Dataset: FinalProjectTrainValTest (GitHub, falcant/CatsnDogs). Classes: cats, dogs.

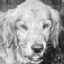
Label: dogs

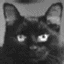
Label: cats

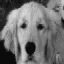
Label: dogs

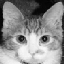
Label: cats

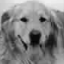
Label: dogs

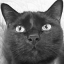
Label: cats
